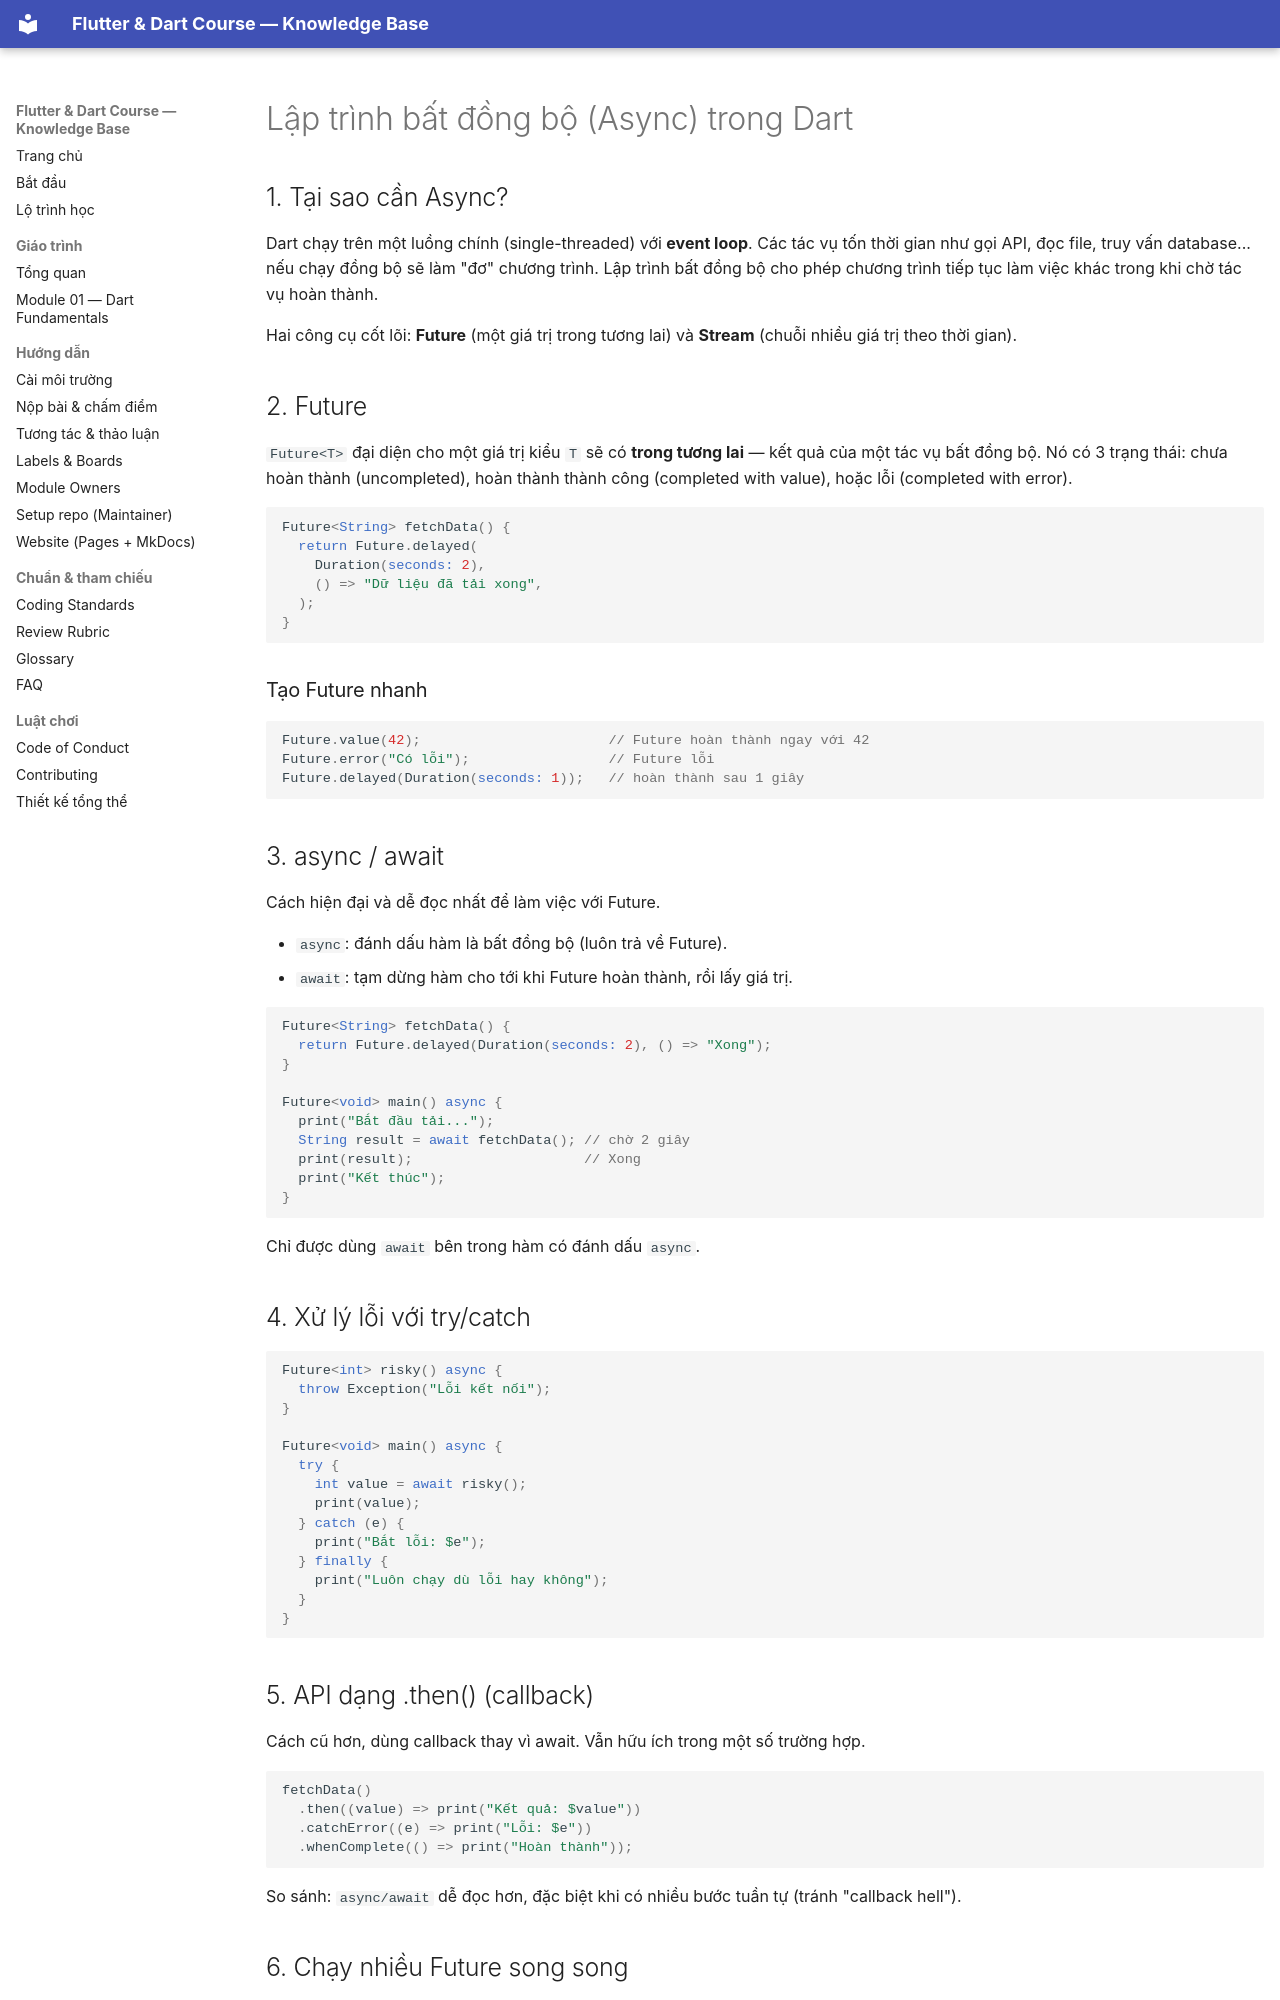

repository: phucnv8/Flutter-Learning · page: curriculum/dart/07_async.html · generator: mkdocs

# Lập trình bất đồng bộ (Async) trong Dart

## 1. Tại sao cần Async?

Dart chạy trên một luồng chính (single-threaded) với **event loop**. Các tác vụ tốn thời gian như gọi API, đọc file, truy vấn database... nếu chạy đồng bộ sẽ làm "đơ" chương trình. Lập trình bất đồng bộ cho phép chương trình tiếp tục làm việc khác trong khi chờ tác vụ hoàn thành.

Hai công cụ cốt lõi: **Future** (một giá trị trong tương lai) và **Stream** (chuỗi nhiều giá trị theo thời gian).

## 2. Future

`Future<T>` đại diện cho một giá trị kiểu `T` sẽ có **trong tương lai** — kết quả của một tác vụ bất đồng bộ. Nó có 3 trạng thái: chưa hoàn thành (uncompleted), hoàn thành thành công (completed with value), hoặc lỗi (completed with error).

```dart
Future<String> fetchData() {
  return Future.delayed(
    Duration(seconds: 2),
    () => "Dữ liệu đã tải xong",
  );
}
```

### Tạo Future nhanh

```dart
Future.value(42);                       // Future hoàn thành ngay với 42
Future.error("Có lỗi");                 // Future lỗi
Future.delayed(Duration(seconds: 1));   // hoàn thành sau 1 giây
```

## 3. async / await

Cách hiện đại và dễ đọc nhất để làm việc với Future.

- `async`: đánh dấu hàm là bất đồng bộ (luôn trả về Future).
- `await`: tạm dừng hàm cho tới khi Future hoàn thành, rồi lấy giá trị.

```dart
Future<String> fetchData() {
  return Future.delayed(Duration(seconds: 2), () => "Xong");
}

Future<void> main() async {
  print("Bắt đầu tải...");
  String result = await fetchData(); // chờ 2 giây
  print(result);                     // Xong
  print("Kết thúc");
}
```

Chỉ được dùng `await` bên trong hàm có đánh dấu `async`.

## 4. Xử lý lỗi với try/catch

```dart
Future<int> risky() async {
  throw Exception("Lỗi kết nối");
}

Future<void> main() async {
  try {
    int value = await risky();
    print(value);
  } catch (e) {
    print("Bắt lỗi: $e");
  } finally {
    print("Luôn chạy dù lỗi hay không");
  }
}
```

## 5. API dạng .then() (callback)

Cách cũ hơn, dùng callback thay vì await. Vẫn hữu ích trong một số trường hợp.

```dart
fetchData()
  .then((value) => print("Kết quả: $value"))
  .catchError((e) => print("Lỗi: $e"))
  .whenComplete(() => print("Hoàn thành"));
```

So sánh: `async/await` dễ đọc hơn, đặc biệt khi có nhiều bước tuần tự (tránh "callback hell").
